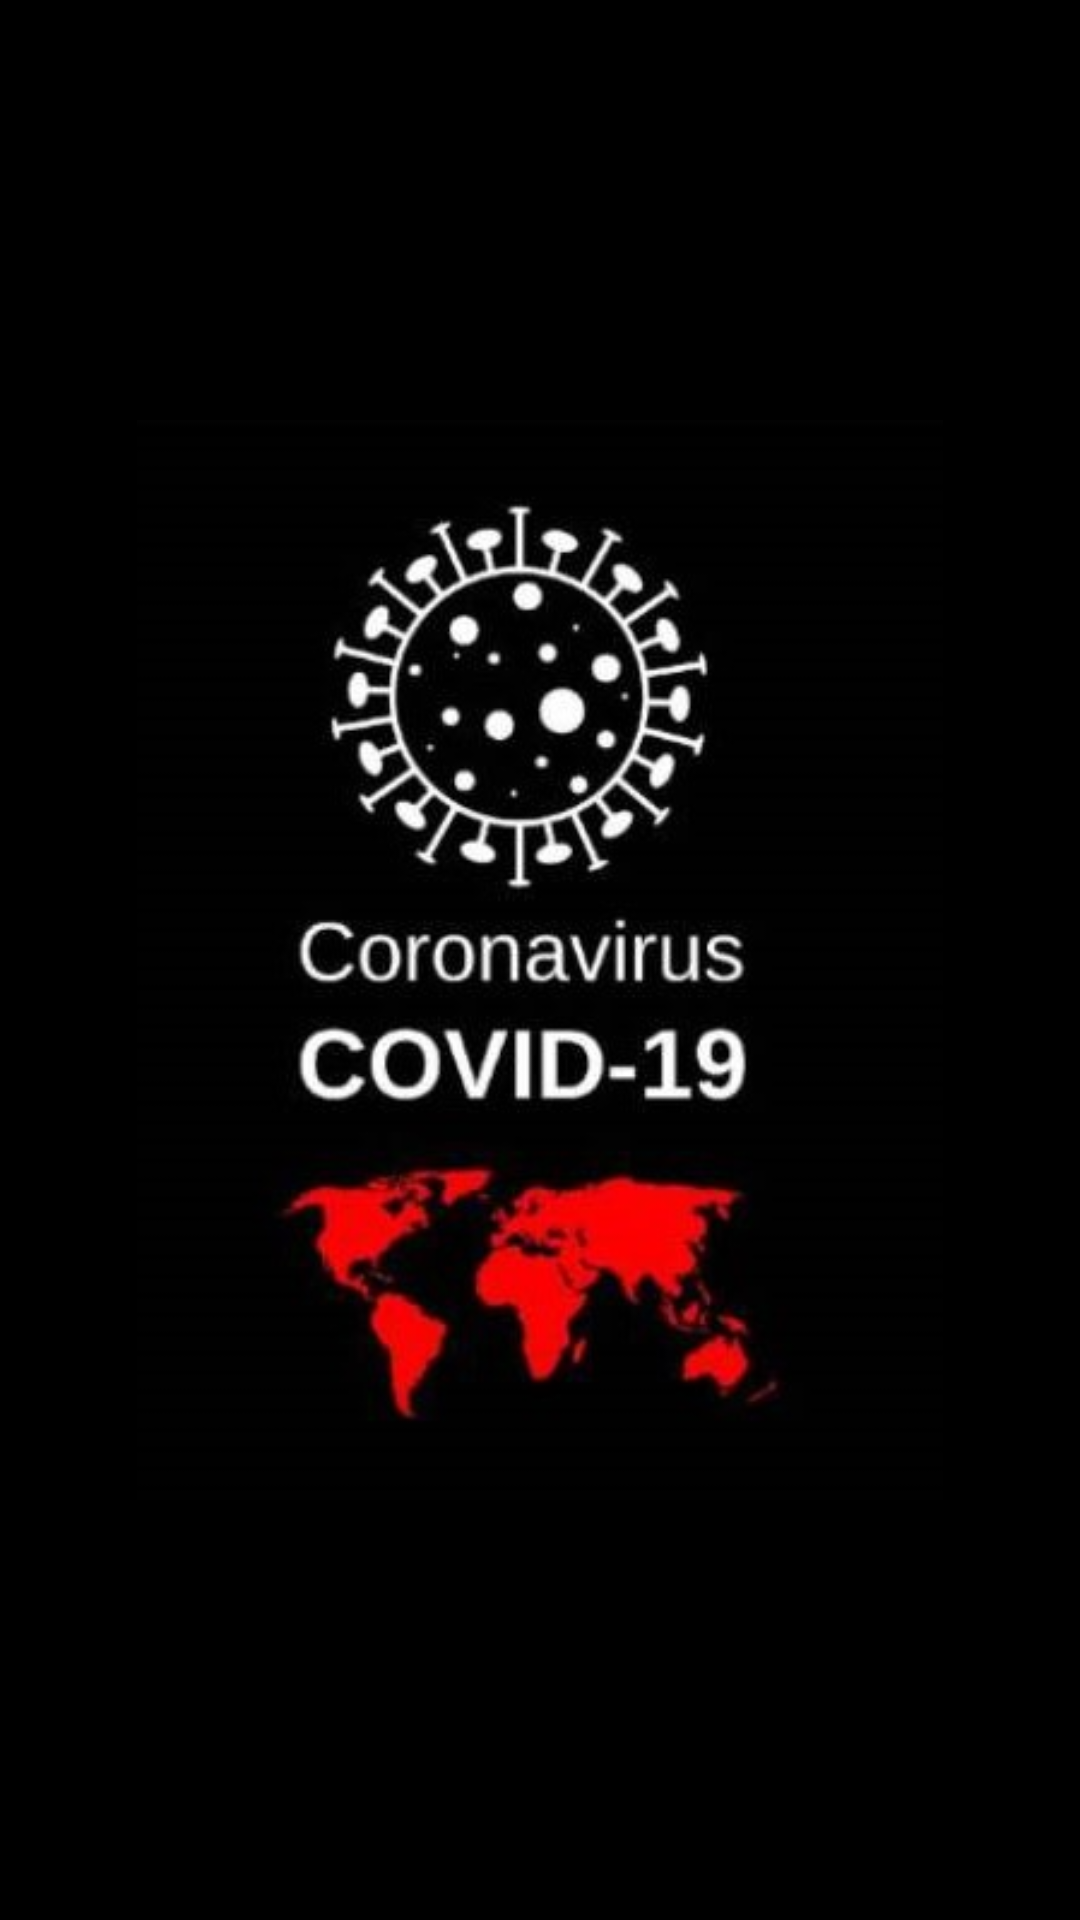

Produce the Android XML layout that renders to this screen, including the resource entries it uses.
<!-- AndroidManifest.xml: application theme AppTheme -->
<!-- res/layout/activity_start.xml -->
<?xml version="1.0" encoding="utf-8"?>

<RelativeLayout
    xmlns:android="http://schemas.android.com/apk/res/android" android:layout_width="match_parent"
    android:layout_height="match_parent"
    android:background="@android:color/black">

    <ImageView
        android:layout_width="360sp"
        android:layout_height="360sp"
        android:src="@drawable/splash_logo"
        android:layout_centerInParent="true" />

</RelativeLayout>
<!-- resources referenced by this layout -->
<resources>
  <!-- drawable splash_logo: jpg bitmap (drawable, 49890 bytes) -->
  <style name="AppTheme" parent="Theme.AppCompat.Light.DarkActionBar">
          
          <item name="colorPrimary">@android:color/black</item>
          <item name="colorPrimaryDark">@android:color/black</item>
          <item name="colorAccent">@color/colorAccent</item>
      </style>
  <color name="colorAccent">#03DAC5</color>
</resources>
